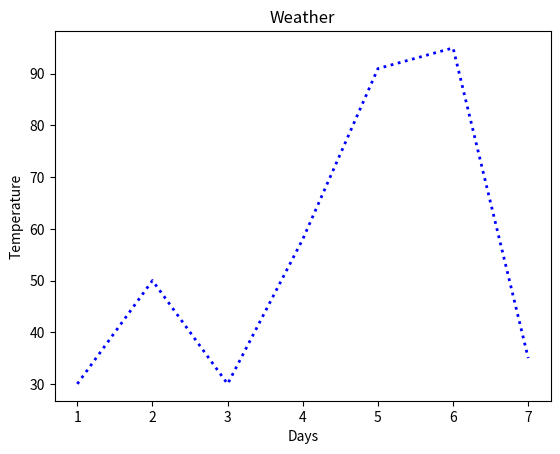

Source code (Python):
# importing libs
import numpy as np
import matplotlib.pyplot as plt

x = [*range(1,8)]
y = [np.random.randint(10, 99) for i in range(1, 8)]

plt.xlabel("Days")
plt.ylabel('Temperature')
plt.title("Weather")
plt.plot(x, y, color='blue', linewidth=2, linestyle='dotted')

plt.show()